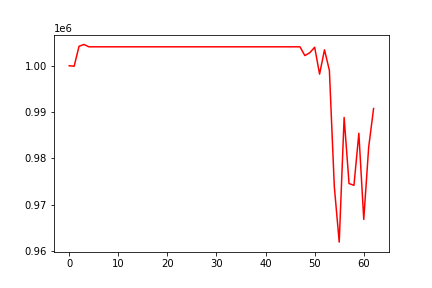

Data behind this chart, as committed beside it:
, 0
0, 1000000
1, 999899
2, 1004199
3, 1004599
4, 1004088
5, 1004088
6, 1004088
7, 1004088
8, 1004088
9, 1004088
10, 1004088
11, 1004088
12, 1004088
13, 1004088
14, 1004088
15, 1004088
16, 1004088
17, 1004088
18, 1004088
19, 1004088
20, 1004088
21, 1004088
22, 1004088
23, 1004088
24, 1004088
25, 1004088
26, 1004088
27, 1004088
28, 1004088
29, 1004088
30, 1004088
31, 1004088
32, 1004088
33, 1004088
34, 1004088
35, 1004088
36, 1004088
37, 1004088
38, 1004088
39, 1004088
40, 1004088
41, 1004088
42, 1004088
43, 1004088
44, 1004088
45, 1004088
46, 1004088
47, 1004088
48, 1002200
49, 1002804
50, 1003994
51, 998197
52, 1003444
53, 998979
54, 973925
55, 961948
56, 988847
57, 974589
58, 974199
59, 985431
... 3 more rows
